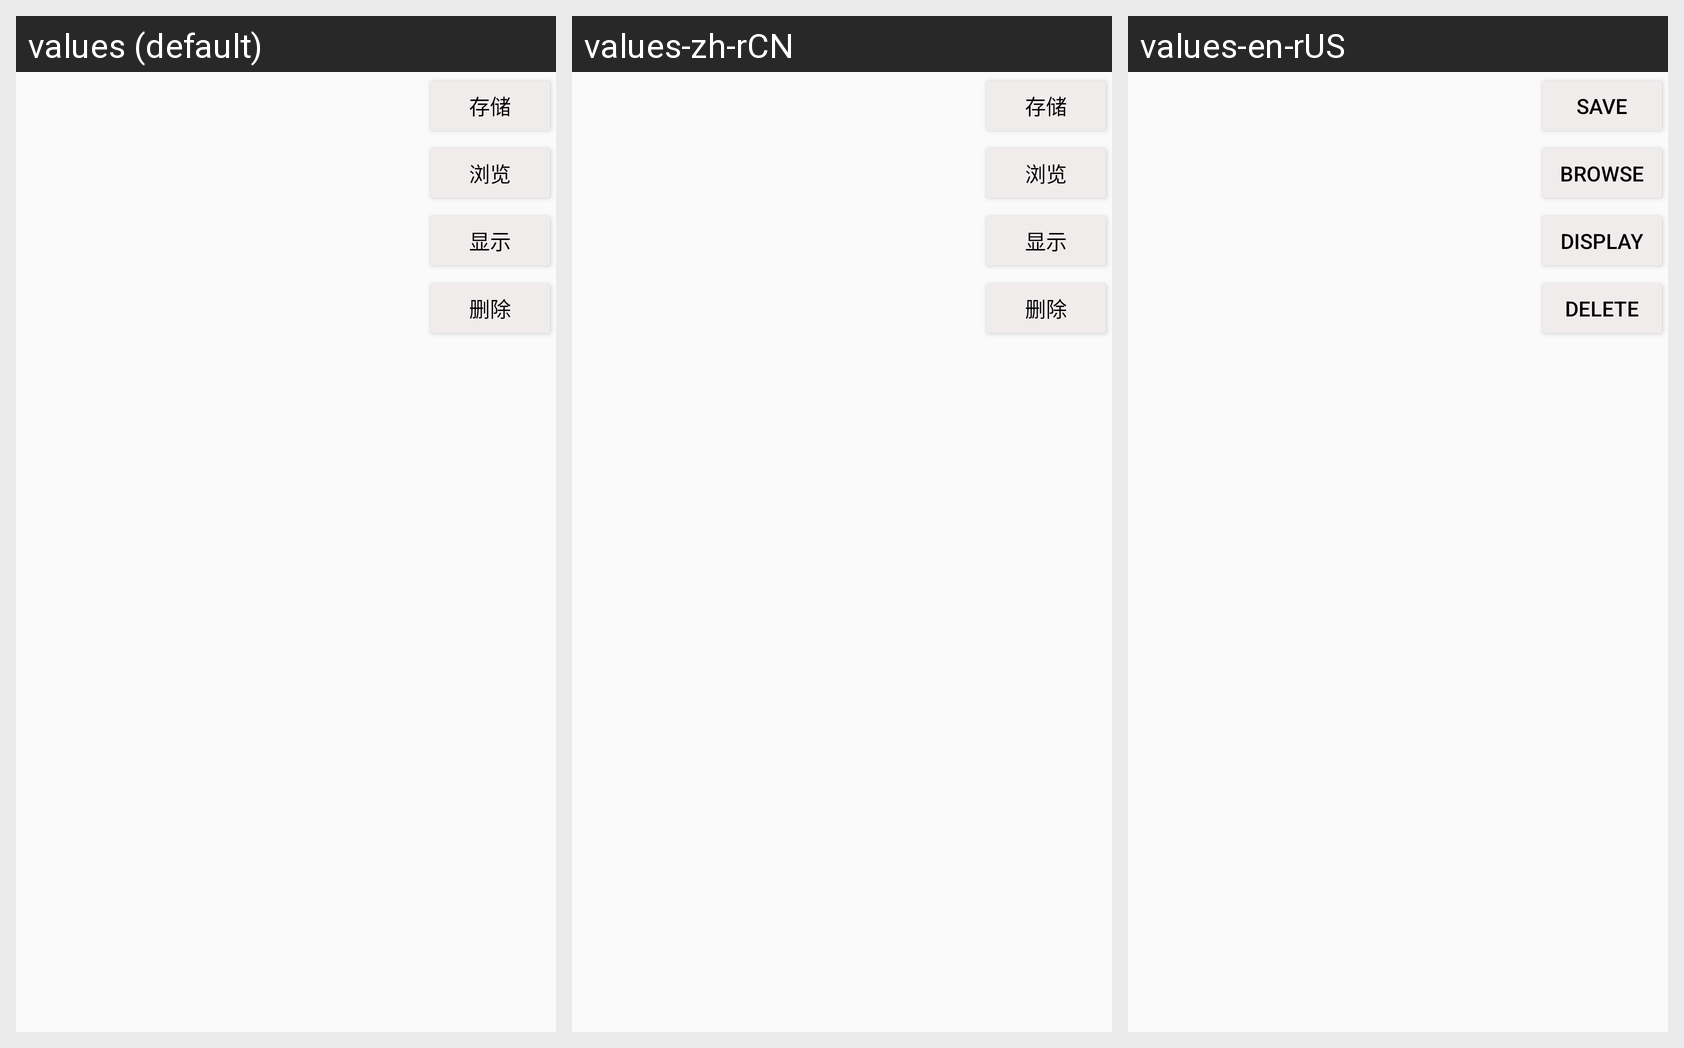

Translations of the strings shown on this Android screen, per locale in the grid:
Android screen res/layout/file_layout.xml rendered under 3 locales, left to right: values (default), values-zh-rCN, values-en-rUS. Device: Nexus 5 (rendered at 1080×1920; each locale shown at half size, 540×960, under a caption strip naming it); theme AppTheme.
Strings drawn on this screen, with the default value and each locale's value (text and hints the layout hard-codes, and strings that could not be matched under every locale, appear in the picture but are not listed):

btn_save
  values: 存储
  values-zh-rCN: 存储
  values-en-rUS: SAVE

btn_browse
  values: 浏览
  values-zh-rCN: 浏览
  values-en-rUS: BROWSE

btn_display
  values: 显示
  values-zh-rCN: 显示
  values-en-rUS: DISPLAY

btn_dele
  values: 删除
  values-zh-rCN: 删除
  values-en-rUS: DELETE
